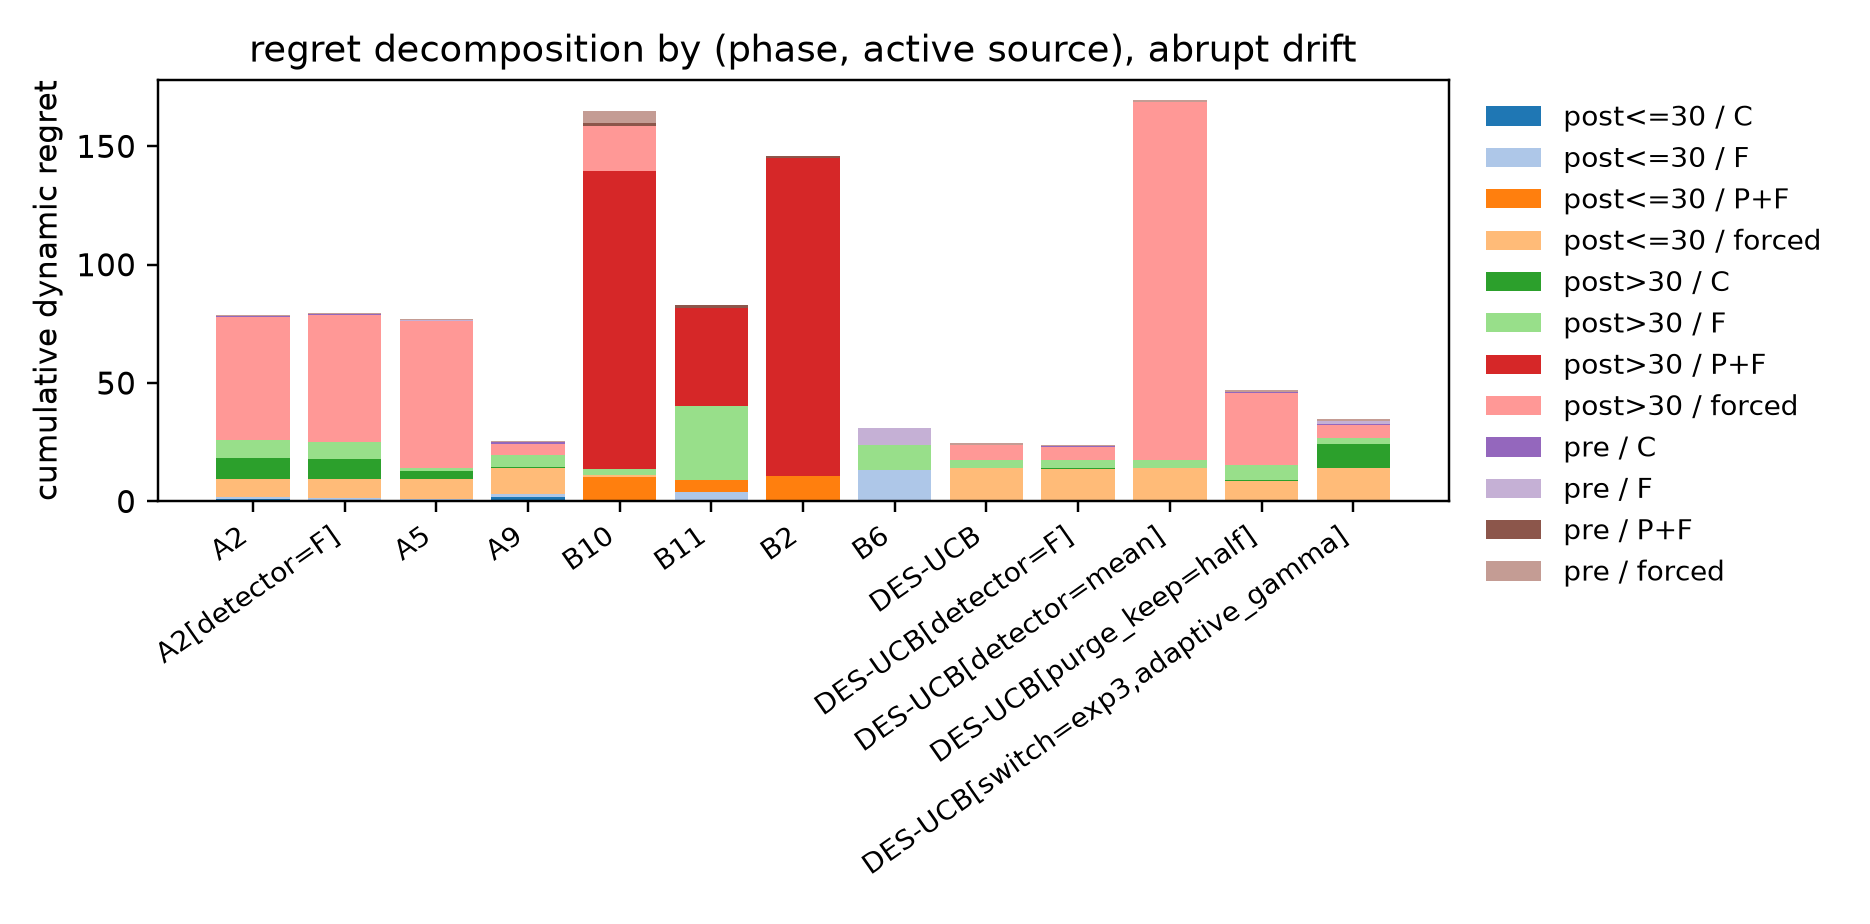

Data behind this chart, as committed beside it:
phase, post<=30, post<=30, post<=30, post<=30, post>30, post>30, post>30, post>30, pre, pre, pre, pre, total
src, C, F, P+F, forced, C, F, P+F, forced, C, F, P+F, forced, 
agent, , , , , , , , , , , , , 
A2, 0.9703, 1.099, 0.0, 7.345, 9.016, 7.495, 0.0, 52, 0.3185, 0.02316, 0.0, 0.636, 78.91
A2[detector=F], 0.7971, 0.8553, 0.0, 7.851, 8.363, 7.174, 0.0, 53.74, 0.3136, 0.04225, 0.0, 0.6355, 79.78
A5, 0.6294, 0.2082, 0.0, 8.513, 3.696, 1.12, 0.0, 61.92, 0.3058, 0.06218, 0.0, 0.6374, 77.1
A9, 1.784, 1.444, 0.0, 10.99, 0.2791, 5.159, 0.0, 4.742, 0.8004, 0.07147, 0.0, 0.1441, 25.42
B10, 0.0, 0.1959, 10.22, 0.8702, 0.0, 2.309, 125.8, 19.34, 0.0, 0.0, 0.9338, 5.375, 165.1
B11, 0.0, 3.901, 5.212, 0.0, 0.0, 31.37, 41.35, 0.0, 0.0, 0.0, 0.9564, 0.0, 82.8
B2, 0.0, 0.0, 10.72, 0.0, 0.0, 0.0, 134.2, 0.0, 0.0, 0.0, 0.9564, 0.0, 145.8
B6, 0.0, 13.1, 0.0, 0.0, 0.0, 10.61, 0.0, 0.0, 0.0, 7.233, 0.0, 0.0, 30.94
DES-UCB, 0.2825, 0.3673, 0.0, 13.34, 0.2156, 3.461, 0.0, 6.015, 0.3202, 0.03277, 0.0, 0.6322, 24.67
DES-UCB[detector=F], 0.1853, 0.3806, 0.0, 13.31, 0.225, 3.599, 0.0, 5.257, 0.3143, 0.04256, 0.0, 0.6398, 23.95
DES-UCB[detector=mean], 0.2673, 0.5411, 0.0, 13.25, 0.2428, 3.408, 0.0, 150.9, 0.3121, 0.02089, 0.0, 0.643, 169.6
DES-UCB[purge_keep=half], 0.1941, 0.3528, 0.0, 8.237, 0.2689, 6.511, 0.0, 30.31, 0.3132, 0.05778, 0.0, 0.6401, 46.88
DES-UCB[switch=exp3,adaptive_gamma], 0.15, 0.489, 0.0, 13.47, 9.966, 2.633, 0.0, 5.786, 0.1544, 1.335, 0.0, 0.6271, 34.61
